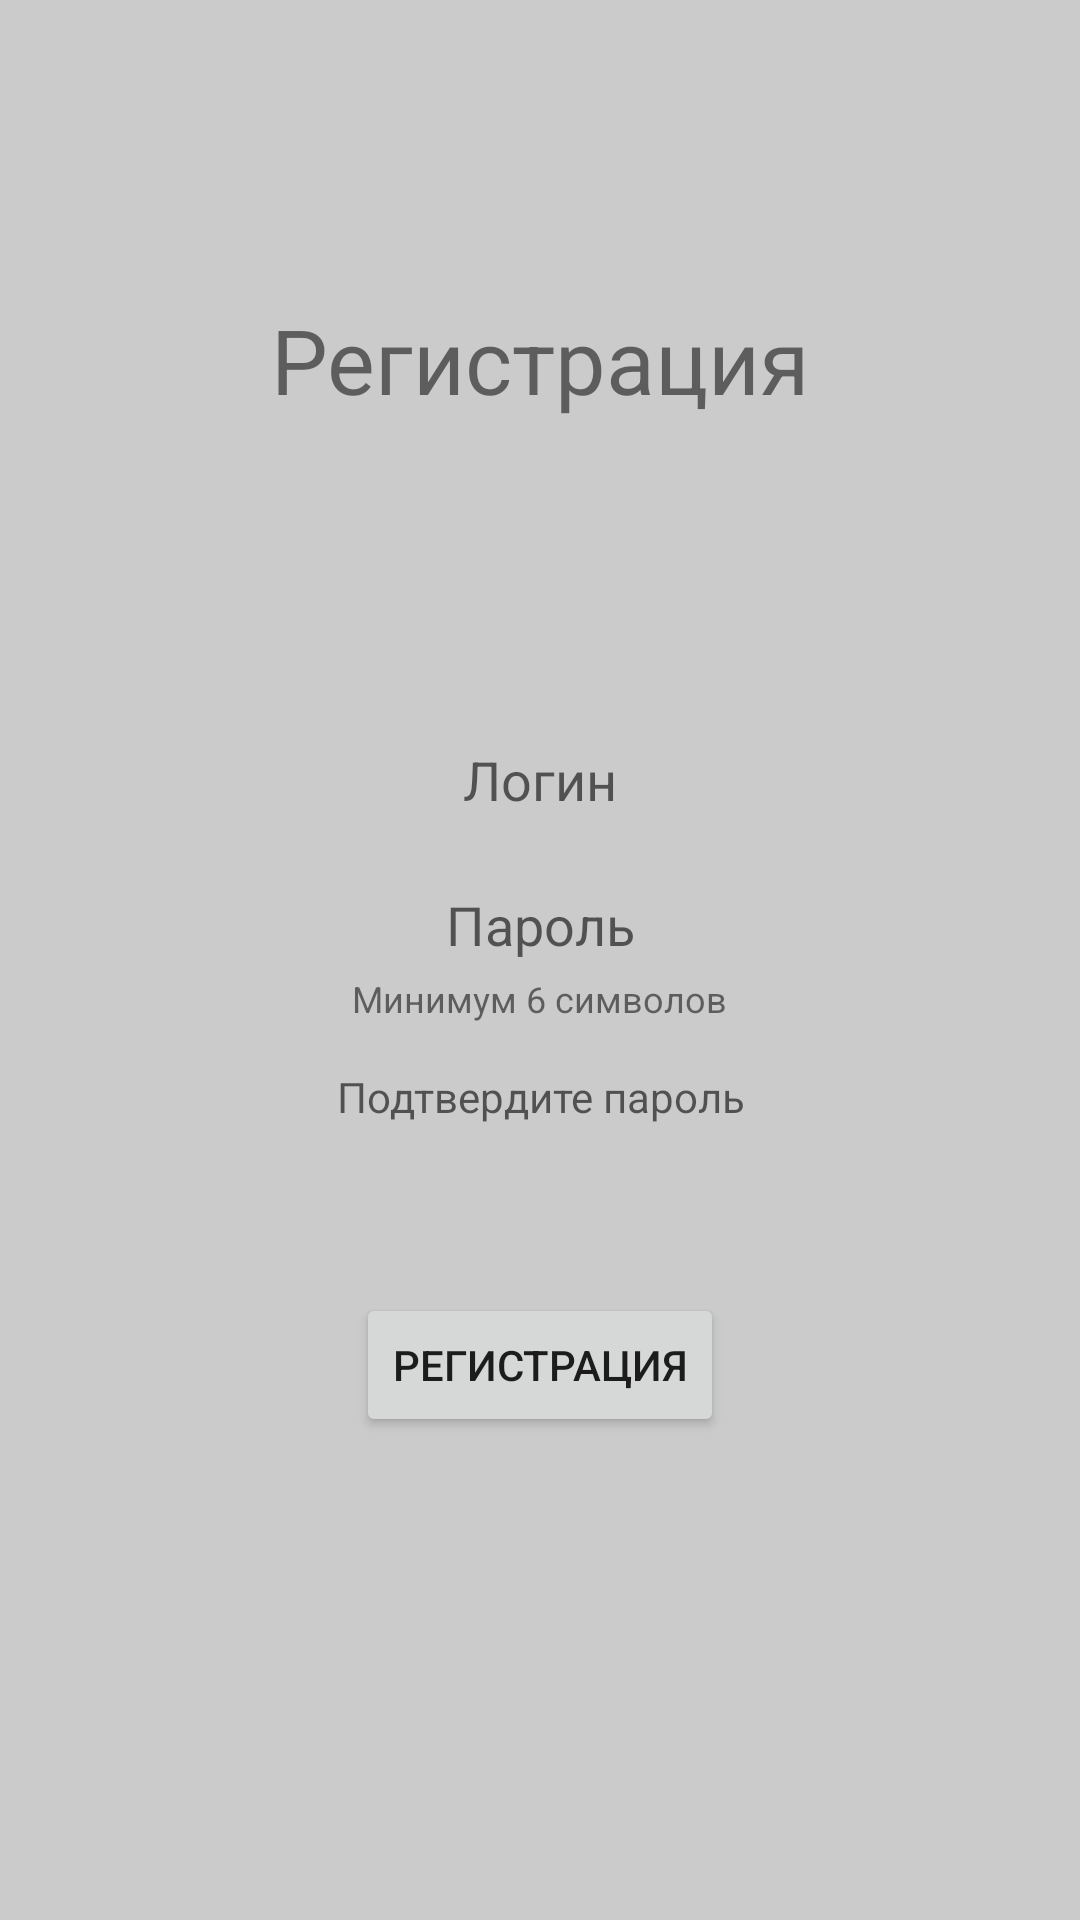

Write the Android layout XML for this screen, with the resource values it uses.
<!-- AndroidManifest.xml: application theme AppTheme -->
<!-- res/layout/activity_sign_up.xml -->
<?xml version="1.0" encoding="utf-8"?>
<android.support.constraint.ConstraintLayout
    xmlns:android="http://schemas.android.com/apk/res/android"
    xmlns:app="http://schemas.android.com/apk/res-auto"
    xmlns:tools="http://schemas.android.com/tools"
    android:layout_width="match_parent"
    android:layout_height="match_parent">

    <TextView
        android:id="@+id/registration_textView"
        android:layout_width="0dp"
        android:layout_height="wrap_content"
        android:layout_marginBottom="8dp"
        android:layout_marginLeft="8dp"
        android:layout_marginRight="8dp"
        android:layout_marginTop="8dp"
        android:text="@string/sign_up"
        android:textAlignment="center"
        android:textSize="30sp"
        app:layout_constraintBottom_toTopOf="@+id/login_password_box"
        app:layout_constraintLeft_toLeftOf="parent"
        app:layout_constraintRight_toRightOf="parent"
        app:layout_constraintTop_toTopOf="parent"
        app:layout_constraintVertical_bias="0.5" />

    <LinearLayout
        android:id="@+id/login_password_box"
        android:layout_width="0dp"
        android:layout_height="wrap_content"
        android:layout_marginBottom="16dp"
        android:layout_marginLeft="8dp"
        android:layout_marginRight="8dp"
        android:layout_marginTop="8dp"
        android:gravity="center"
        android:orientation="vertical"
        app:layout_constraintBottom_toBottomOf="parent"
        app:layout_constraintHorizontal_bias="0.5"
        app:layout_constraintLeft_toLeftOf="@+id/guideline"
        app:layout_constraintTop_toTopOf="parent"
        app:layout_constraintVertical_bias="0.500"
        app:layout_constraintRight_toLeftOf="@+id/guideline2">

        <EditText
            android:background="@null"
            android:id="@+id/create_login"
            android:layout_width="match_parent"
            android:layout_height="wrap_content"
            android:layout_marginBottom="12dp"
            android:layout_marginLeft="8dp"
            android:layout_marginRight="8dp"
            android:layout_marginTop="8dp"
            android:hint="@string/login"
            android:singleLine="true"
            android:textAlignment="center" />

        <EditText
            android:background="@null"
            android:id="@+id/create_password"
            android:layout_width="match_parent"
            android:layout_height="wrap_content"
            android:layout_marginBottom="16dp"
            android:layout_marginLeft="8dp"
            android:layout_marginRight="8dp"
            android:layout_marginTop="12dp"
            android:hint="@string/password"
            android:inputType="textPassword"
            android:singleLine="true"
            android:textAlignment="center" />

        <TextView
            android:textSize="12sp"
            android:id="@+id/password_requirements"
            android:layout_width="wrap_content"
            android:layout_height="wrap_content"
            android:text="@string/pass_required"
            android:layout_marginTop="-12dp"
            android:layout_marginBottom="-12dp"/>

        <EditText
            android:background="@null"
            android:id="@+id/confirm_password"
            android:layout_width="match_parent"
            android:layout_height="wrap_content"
            android:layout_marginBottom="8dp"
            android:layout_marginLeft="8dp"
            android:layout_marginRight="8dp"
            android:layout_marginTop="24dp"
            android:hint="@string/sign_up_pass_confirm"
            android:inputType="textPassword"
            android:singleLine="true"
            android:textAlignment="center" />
    </LinearLayout>

    <Button
        android:id="@+id/try_register"
        android:layout_width="wrap_content"
        android:layout_height="wrap_content"
        android:text="@string/sign_up_button_confirm"
        android:layout_marginTop="0dp"
        app:layout_constraintTop_toBottomOf="@+id/login_password_box"
        android:layout_marginRight="8dp"
        app:layout_constraintRight_toRightOf="parent"
        android:layout_marginLeft="8dp"
        app:layout_constraintLeft_toLeftOf="parent"
        app:layout_constraintBottom_toBottomOf="parent"
        android:layout_marginBottom="8dp"
        app:layout_constraintVertical_bias="0.19999999" />

    <android.support.constraint.Guideline
        android:layout_width="wrap_content"
        android:layout_height="wrap_content"
        android:id="@+id/guideline"
        android:orientation="vertical"
        app:layout_constraintGuide_percent="0.2" />

    <android.support.constraint.Guideline
        android:layout_width="wrap_content"
        android:layout_height="wrap_content"
        android:id="@+id/guideline2"
        android:orientation="vertical"
        app:layout_constraintGuide_percent="0.8" />



</android.support.constraint.ConstraintLayout>
<!-- resources referenced by this layout -->
<resources>
  <string name="login">Логин</string>
  <string name="pass_required">Минимум 6 символов</string>
  <string name="password">Пароль</string>
  <string name="sign_up">Регистрация</string>
  <string name="sign_up_button_confirm">Регистрация</string>
  <string name="sign_up_pass_confirm"><font size="14">Подтвердите пароль</font></string>
  <style name="AppTheme" parent="Theme.AppCompat.Light.DarkActionBar">
          
          <item name="colorPrimary">@color/colorPrimary</item>
          <item name="colorPrimaryDark">@color/colorPrimaryDark</item>
          <item name="colorAccent">@color/colorPrimary</item>
          <item name="android:colorForeground">@android:color/black</item>
          <item name="android:colorBackground">@color/background_material_light</item>
      </style>
  <color name="colorPrimary">#04c811</color>
  <color name="colorPrimaryDark">#06b312</color>
  <color name="background_material_light">#cbcbcb</color>
</resources>
